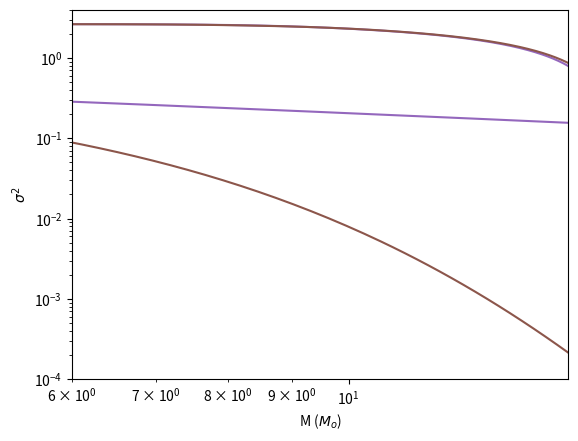

Source code (Python): (Note: this script raises an exception after producing the figure.)
# -*- coding: utf-8 -*-
"""
Created on Wed May  20 09:34:11 2024

[redacted]
"""
#The following code allows fitting the Halo Mass Function with simulations, here, Bose et.al (2016),
#using several filters, besides the canonic k-sharp filter and the smooth-k filter from Leo et.al (2018),
#a new filter, smooth Double Box is proposed, defined using a k-sharp filter smoothed for big k (small masses).

#Although the final selected filter is the smooth Double Box, a filter composed of two k-sharp the Double Box and a similar filter composed of four boxes has also been programmed 
#just to see the trend of the filter which seem to be prety similar to the Double Box proposed

#An important element is the fitting parameter al which normalizes the power spectrum acording to simulations. 

#Another relevant detail is that for Sheth and Tormen (ST) mass fraction, the value q=0.707 has been taken
#from Leo et. al (2018) and Bose et. al (2016) differing from the value q=1 proposed by Sheth and Tormen (2002).
#%%
import numpy as np
import matplotlib.pyplot as plt
import scipy 
from scipy import integrate
from scipy.optimize import curve_fit
from scipy.interpolate import CubicSpline

#%%
#Univers parameters
omm=0.272 #omega matter
omb=0.046 #omega baryon
h0=70.4 # Hubble constant
zobs=0 #redshift d'observacio
gcos=4.499450941e-15   # G, in Mpc^3/Gyr^2/M_o
gyr=9.778131302e2  #Gyr, in (km/s/Mpc)^{-1}
ih0=gyr/h0   # H_0^{-1} in Gyr
h_z=np.sqrt(h0**2*(omm*(1+zobs)**3+(1-omm))) #constant de hubble per una certa z
ih_z=gyr/h_z 
rhoc=1/(2*np.pi*gcos*ih_z**2) #densitat crítica
rho0=9.9e-27*(3.0857e22)**3/(2e30) #densitat mitjana
#deltac=(rhoc-rho0)/rho0 #perturbació referent a la densitat crítica de colapse
deltac=1.6865 #de moment considero aquest valor de deltac
omWDM=omm-omb
mWDM=3.3
#%%
#CDM spectrum (including tranfer function)
hreal=h0/100
tn=-0.034
n_s=1+tn
gam=omm*hreal*np.exp(-omb-np.sqrt(hreal/0.5)*omb/omm)

def PSlin(x,al):  
    x=x
    q=x/(hreal*gam)
    q234=2.34*q
    if (q234 < 1e-6):
        CDM_cos=x**(1+tn)*(1-0.5*q234)**2/np.sqrt(1+q*(3.89+q*(259.21+q*(162.771336+q*2027.16958081))))
        #print(CDM_cos)
    else:
        CDM_cos=x**(1+tn)*(np.log(1+q234)/q234)**2/np.sqrt(1+q*(3.89+q*(259.21+q*(162.771336+q*2027.16958081))))
        #print(CDM_cos)
    return CDM_cos*al

#%%
#CDM power spectrum (PS) using an array as input
def PSl(k,al):   
    PE=np.zeros(k.size)
    for i in range(0,k.size,1):
        PE[i]=PSlin(k[i],al)
    return PE

#%%
#Delta (no units PS) for CDM
def Delta(k,al):
    D=np.zeros(k.size)
    for i in range(1,k.size,1):
        D[i]=k[i]**3*PSlin(k[i],al)/(2*np.pi**2)
    return D

#Delta (no units PS) for WDM
def DeltaW(k,al):
    D=np.zeros(k.size)
    #matriu de transefrència Matteo Leo thermal WDM
    alpha=0.049*(omWDM/0.25)**(0.11)*(hreal/0.7)**(1.22)*(mWDM)**(-1.11)/hreal
    beta=2*1.12
    gamma=-5/1.12
    
    for i in range(1,k.size,1):
        D[i]=k[i]**3*PSlin(k[i],al)*(1+(alpha*k[i])**beta)**(2*gamma)/(2*np.pi**2)
    return D

link3=np.logspace(-3,3,1000)
plt.plot(np.log10(link3),np.log10(Delta(link3*hreal,1.3e7)))
plt.plot(np.log10(link3),np.log10(DeltaW(link3*hreal,1.3e7)))

plt.xlim([0,2.5])
plt.ylim([(-4),(2)])

plt.xlabel('k ($h/Mpc$)')
plt.ylabel('$\Delta^2$')

#%%
#CDM variance using k-sharp filter
def sigma2linCDM(y,al):
    sigmaquadrat=integrate.quad(lambda x: PSlin(x,al)*x**2/(2*np.pi**2),1e-6,y)
    return sigmaquadrat[0]   
#%%
#WDM variance using k-sharp filter
def sigma2linW(y,mWDM,al):
    #PS WDM
    omWDM=omm-omb
    #WDM transference matrix Viel et. al (2005)
    alpha=0.049*(omWDM/0.25)**(0.11)*(hreal/0.7)**(1.22)*(mWDM)**(-1.11)/hreal
    betar=2*1.12
    gamma=-5/1.12

    sigmaquadrat=integrate.quad(lambda x: PSlin(x,al)*x**2*(1+(alpha*x)**betar)**(2*gamma)/(2*np.pi**2),1e-8,y)
    return sigmaquadrat[0]  
#%%
#variance plot for CDM and WDM
lk=np.logspace(-4,3,1000)
lm=4*np.pi*(2.5/lk)**3/3*rho0*omm
lr=1/lk

lsig2CDM=np.zeros(lk.size)
lsig2WDM=np.zeros(lk.size)

for i in range(0,lk.size):
    lsig2CDM[i]=sigma2linCDM(lk[i],1.3e7)
    lsig2WDM[i]=sigma2linW(lk[i],3.3,1.3e7)
    
plt.plot(lm,np.sqrt(lsig2CDM))
plt.plot(lm,np.sqrt(lsig2WDM))

plt.xlabel('M ($M_o$)')
plt.ylabel('$\sigma ^2$')
plt.xlim([10**6,10**15])
plt.ylim([0,9])
plt.xscale('log')
#%%
#variance derivative
liniay=np.logspace(-3,1.6988,num=1000)
h=0.0001

#CDM
def dersig2CDM(k,al):
    deriv=np.zeros(k.size)   
    for l in range(1,k.size,1):
        deriv[l]=PSlin(k[l], al)*k[l]**2/(2*np.pi**2)
    return deriv

#WDM
def dersig2W(k,mWDM,al):
    deriv=np.zeros(k.size)
    omWDM=omm-omb
    #matriu de transefrència Matteo Leo thermal WDM
    alpha=0.049*(omWDM/0.25)**(0.11)*(hreal/0.7)**(1.22)*(mWDM)**(-1.11)/hreal
    beta=2*1.12
    gamma=-5/1.12
    
    for l in range(1,k.size,1):
        deriv[l]=PSlin(k[l], al)*(1+(alpha*k[l])**beta)**(2*gamma)*k[l]**2/(2*np.pi**2)
    return deriv
#%%
#variance derivative plot for CDM and WDM
plt.plot(liniay,dersig2CDM(liniay,3e6))
plt.plot(liniay,dersig2W(liniay,1,3e6))

plt.xlim([0,10])
plt.ylim([0,5])
plt.xlabel('k ($h/Mpc$)')
plt.ylabel('d$\sigma ^2$/d$k$')
#%%
#HMF for CDM
def FCDM(logmh,al):
    #mass and variance derivative
    M=10**logmh/hreal
    k=(4*np.pi*rho0*omm/(3*M))**(1/3)*c
    dsig2=dersig2CDM(k,al)

    Fm=np.zeros(k.size)
    for l in range(1,k.size,1):
        sig2=sigma2linCDM(k[l],al)
        
        #mass fraction Sheth and Tormen (2002)
        nu=deltac**2/sig2
        A=0.3222
        p=0.3
        q=0.707 
        fracc=A*np.sqrt(2*q*nu/(np.pi))*(1+(q*nu)**(-p))*np.exp(-q*nu/2)
        
        Fm[l]=k[l]*rho0*omm*fracc*dsig2[l]/(6*M[l]*sig2*hreal**3)
    return Fm

#%%
#HMF for WDM
def FW(logmh,al,c,mWDM):
    #mass and variance derivative
    M=10**logmh/hreal
    k=(4*np.pi*rho0*omm/(3*M))**(1/3)*c
    dsig2=dersig2W(k,mWDM,al)

    Fm=np.zeros(k.size)
    for l in range(1,k.size,1):
        sig2=sigma2linW(k[l],mWDM,al)
        
        #mass fraction Sheth and Tormen (2002)
        nu=deltac**2/sig2
        A=0.3222
        p=0.3
        q=0.707 
        fracc=A*np.sqrt(2*q*nu/(np.pi))*(1+(q*nu)**(-p))*np.exp(-q*nu/2)
        
        #print(k,rho0,fracc,I[0],M,sig2)
        #funcio de massa
        Fm[l]=k[l]*rho0*omm*fracc*dsig2[l]/(6*M[l]*sig2*hreal**3)
    return Fm
#%%
#simulation data from COCO, Bose et. al (2016)
#%%
#CDM HMF points 
logmCDM_COCO=np.array([7.455,8.024,8.46,8.825,9.233,9.683,10.076,10.456,10.849,11.229,11.608,11.995])
logHMFCDM_COCO=np.array([1.25,0.768,0.379,0.045,-0.317,-0.759,-1.107,-1.429,-1.75,-2.112,-2.46,-2.795])

#3.3keV WDM HMF points
logm33keV=np.array([7.012,7.237,7.392,7.771,8.151,8.53,8.924,9.317,9.697,10.076,10.456,10.849,11.229,11.608,11.995])
logHMF33keV=np.array([-0.933,-0.397,-0.143,0.045,0.004,-0.089,-0.263,-0.518,-0.799,-1.121,-1.429,-1.75,-2.112,-2.46,-2.795])


plt.plot(10**logmCDM_COCO,10**logHMFCDM_COCO,'o')
plt.plot(10**logm33keV,10**logHMF33keV,'o')

plt.xlim([10**6,10**13])
plt.ylim([10**(-4),100])


plt.xscale('log')
plt.yscale('log')

plt.xlabel('M ($M_o/h$)')
plt.ylabel('$dn/d log M$ [$h^3Mpc^{-3}$]')
#%%
#fitted HMF for the CDM simualtion Bose et.al (2016)
#parameters from Bose et. al (2016)
mWDM=3.3 
c=2.5
al=2.5e8
m=1

logarmh=np.linspace(5.5,15,1000)
plt.plot(10**logarmh,FCDM(logarmh, al))
plt.plot(10**logarmh,FW(logarmh, al, c,mWDM))

plt.plot(10**logmCDM_COCO,10**logHMFCDM_COCO,'o')
plt.plot(10**logm33keV,10**logHMF33keV,'o')

plt.xlim([10**6,10**13])
plt.ylim([10**(-4),100])


plt.xscale('log')
plt.yscale('log')

plt.xlabel('M ($M_o/h$)')
plt.ylabel('$dn/d log M$ [$h^3Mpc^{-3}$]')

#%%~~~~~~~~~~~~~~~~~~~~~~~~~~~~~~~~~~~~~~~~~~~~~~~~~~~~~~~~~~~~~~~~~~~~~~~~~~~~~~~~~~~~~~~~~~~~~~~~~~~~~~~~~~~~~~~~~~~~~~~~~~~~~~~~~~~~~~~~~~
#%~~~~~~~~~~~~~~~~~~~~~~~~~~~~~~~~~~~~~~~~~~~~~~~~~~~~~~~~~~~~~~~~~~~~~~~~~~~~~~~~~~~~~~~~~~~~~~~~~~~~~~~~~~~~~~~~~~~~~~~~~~~~~~~~~~~~~~~~~~
#%~~~~~~~~~~~~~~~~~~~~~~~~~~~~~~~~~~~~~~~~~~~~~~~~~~~~~~~~~~~~~~~~~~~~~~~~~~~~~~~~~~~~~~~~~~~~~~~~~~~~~~~~~~~~~~~~~~~~~~~~~~~~~~~~~~~~~~~~~~
#variance, variance derivative and HMF using several filters: smooth-k, double box and four boxes
#%%
#smooth-k filter from Leo et.al (2018)
def smooth(k,kc,beta):
    R=1/kc
    filtre=(1+(k*R)**beta)**(-1)
    return filtre

#%%
#smooth-k filtered variance
def sigma2s(y,beta):
    #WDM transefr matrix from Viel et. al (2005)
    alpha=0.049*(omWDM/0.25)**(0.11)*(hreal/0.7)**(1.22)*(mWDM)**(-1.11)/hreal
    bbeta=2*1.12
    gamma=-5/1.12
    
    
    sigmaquadrat=integrate.quad(lambda x: smooth(x,y,beta)**2*PSlin(x,al)*x**2*(1+(alpha*x)**bbeta)**(2*gamma)/(2*np.pi**2),1e-6,1000)[0]
    
    #to correct an integration error
    if sigmaquadrat<1e-5:
        sigmaquadrat=sigma2linW(y,mWDM, al)
        
    return sigmaquadrat

#%%
#variance for the double box filter
def sigma2caixes2(y,c,a1,a2):

    alpha=0.049*(omWDM/0.25)**(0.11)*(hreal/0.7)**(1.22)*(mWDM)**(-1.11)/hreal
    beta=2*1.12
    gamma=-5/1.12
    
    #to avoid complex numbers appearing when fitting
    if a1<-0.999 or a2<-0.999:
        sigmaquadrat=0
    else:
        sigmaquadrat=integrate.quad(lambda x: PSlin(x,al)*x**2*(1+(alpha*x)**beta)**(2*gamma)/(4*np.pi**2),1e-4,(1+a1)*y)[0]+integrate.quad(lambda x: PSlin(x,al)*x**2*(1+(alpha*x)**beta)**(2*gamma)/(4*np.pi**2),1e-4,(1+a2)*y)[0]
    return sigmaquadrat   

#%%
#variance for the four boxes filter
def sigma2caixes4(y,c,a1,a2,a3,a4):

    alpha=0.049*(omWDM/0.25)**(0.11)*(hreal/0.7)**(1.22)*(mWDM)**(-1.11)/hreal
    beta=2*1.12
    gamma=-5/1.12
    
    if a1<-0.999 or a2<-0.999 or a3<-0.999 or a4<-0.999:
        sigmaquadrat=0
    else:
        sigmaquadrat=integrate.quad(lambda x: PSlin(x,al)*x**2*(1+(alpha*x)**beta)**(2*gamma)/(8*np.pi**2),1e-4,(1+a1)*y)[0]+integrate.quad(lambda x: PSlin(x,al)*x**2*(1+(alpha*x)**beta)**(2*gamma)/(8*np.pi**2),1e-4,(1+a2)*y)[0]+integrate.quad(lambda x: PSlin(x,al)*x**2*(1+(alpha*x)**beta)**(2*gamma)/(8*np.pi**2),1e-4,(1+a3)*y)[0]+integrate.quad(lambda x: PSlin(x,al)*x**2*(1+(alpha*x)**beta)**(2*gamma)/(8*np.pi**2),1e-4,(1+a4)*y)[0]
    return sigmaquadrat  

#%%
#variance for the smooth Double Box filter
def sigma2caixes2s(y,beta):
    #PS WDM
    #matriu de transefrència Matteo Leo thermal WDM
    alpha=0.049*(omWDM/0.25)**(0.11)*(hreal/0.7)**(1.22)*(mWDM)**(-1.11)/hreal
    bbeta=2*1.12
    gamma=-5/1.12
        
    sigmaquadrat=integrate.quad(lambda x: PSlin(x,al)*x**2*(1+(alpha*x)**bbeta)**(2*gamma)/(2*np.pi**2),1e-4,2**(1/beta)*y)[0]+integrate.quad(lambda x: (y/x)**(2*beta)*PSlin(x,al)*x**2*(1+(alpha*x)**bbeta)**(2*gamma)/(4*np.pi**2),2**(1/beta)*y,np.infty)[0]
    return sigmaquadrat   

#%%
def sigma2saprox(y,beta):
    #WDM transefr matrix from Viel et. al (2005)
    alpha=0.049*(omWDM/0.25)**(0.11)*(hreal/0.7)**(1.22)*(mWDM)**(-1.11)/hreal
    bbeta=2*1.12
    gamma=-5/1.12
    
    
    sigmaquadrat=integrate.quad(lambda x: (1-(x/y)**beta)**(2)*PSlin(x,al)*x**2*(1+(alpha*x)**bbeta)**(2*gamma)/(2*np.pi**2),1e-6,y)[0]+integrate.quad(lambda x: (y/x)**(2*beta)*PSlin(x,al)*x**2*(1+(alpha*x)**bbeta)**(2*gamma)/(2*np.pi**2),y,1000)[0]
    
    #to correct an integration error
    if sigmaquadrat<1e-5:
        sigmaquadrat=sigma2linW(y,mWDM, al)
        
    return sigmaquadrat
#%%
#variance plots using several filters

lk=np.logspace(-5,5,1000)
lm=4*np.pi*(c/lk)**3/3*rho0*omm
lr=1/lk

lsig2CDM=np.zeros(lk.size)
lsig2WDM=np.zeros(lk.size)
lsig2WDMs=np.zeros(lk.size)
lsig2WDMsaprox=np.zeros(lk.size)
lsig2WDMc2=np.zeros(lk.size)
lsig2WDMc2s=np.zeros(lk.size)

for i in range(0,lk.size):
    #lsig2CDM[i]=sigma2linCDM(lk[i],al)
    #lsig2WDM[i]=sigma2linW(lk[i],mWDM,al)#*(1-(-15+6)/(-15+3-2*6)/2)*2**((-15+3)/6)
    lsig2WDMs[i]=sigma2s(lk[i],2)
    #lsig2WDMc2[i]=sigma2caixes2(lk[i],c,-0.19,0.48)
    #lsig2WDMc2s[i]=sigma2caixes2s(lk[i],1000)
    lsig2WDMsaprox[i]=sigma2saprox(lk[i],2)
plt.plot(np.log10(lm),np.log10(lsig2CDM))
plt.plot(np.log10(lm),np.log10(lsig2WDM))
plt.plot(np.log10(lm),np.log10(lsig2WDMs))
plt.plot(np.log10(lm),np.log10(lsig2WDMsaprox))
#plt.plot(np.log10(lm),np.log10(lsig2WDMc2))
plt.plot(np.log10(lm),np.log10(lsig2WDMc2s))

plt.xlabel('M ($M_o$)')
plt.ylabel('$\sigma ^2$')

plt.xlim([6,15])
plt.ylim([-1,4])

#%%
#variance derivative for the studied filters apart of k-sharp
liniay=np.logspace(-4,2,num=1000)
h=0.0001

def dersig2s(k,h,beta):
    deriv=np.zeros(k.size)
    for l in range(1,k.size,1):
        deriv[l]=(sigma2s(k[l]+h,beta)-sigma2s(k[l]-h,beta))/(2*h)
    return deriv

def dersig2c2(k,c,a1,a2):
    params=np.array([a1,a2])
    deriv=np.zeros(k.size)
    
    alpha=0.049*(omWDM/0.25)**(0.11)*(hreal/0.7)**(1.22)*(mWDM)**(-1.11)/hreal
    beta=2*1.12
    gamma=-5/1.12
       
    for l in range(0,k.size,1):
        for i in range(0,params.size,1):
            deriv[l]=deriv[l]+PSlin(k[l]*(1+params[i]), al)*(1+(alpha*k[l]*(1+params[i]))**beta)**(2*gamma)*(k[l]*(1+params[i]))**2/(2*params.size*np.pi**2) #+PSlin(k[l]*(1+a2), al, m)*(1+(alpha*(k[l]*(1+a2)))**beta)**(2*gamma)*(k[l]*(1+a2))**2/(4*np.pi**2)
    return deriv

def dersig2c4(k,c,a1,a2,a3,a4):
    params=np.array([a1,a2,a3,a4])
    deriv=np.zeros(k.size)
    
    #matriu de transefrència Matteo Leo thermal WDM
    alpha=0.049*(omWDM/0.25)**(0.11)*(hreal/0.7)**(1.22)*(mWDM)**(-1.11)/hreal
    beta=2*1.12
    gamma=-5/1.12
        
    for l in range(0,k.size,1):
        for i in range(0,params.size,1):
            deriv[l]=deriv[l]+PSlin(k[l]*(1+params[i]), al)*(1+(alpha*k[l]*(1+params[i]))**beta)**(2*gamma)*(k[l]*(1+params[i]))**2/(2*params.size*np.pi**2) #+PSlin(k[l]*(1+a2), al, m)*(1+(alpha*(k[l]*(1+a2)))**beta)**(2*gamma)*(k[l]*(1+a2))**2/(4*np.pi**2)
    return deriv

def dersig2c2s(k,h,beta):
    deriv=np.zeros(k.size)
    for l in range(1,k.size,1):
        deriv[l]=(sigma2caixes2s(k[l]+h,beta)-sigma2caixes2s(k[l]-h,beta))/(2*h)
    return deriv
#%%
#variance derivative plot for CDM and WDM k-sharp and smooth-k and Double Box
plt.plot(liniay,dersig2CDM(liniay,al))
plt.plot(liniay,dersig2W(liniay,mWDM,al))
plt.plot(liniay,dersig2s(liniay,h,2))
plt.plot(liniay,dersig2c2(liniay,c,0,0))
plt.plot(liniay,dersig2c2s(liniay,h,1000))

plt.xlabel('k ($h/Mpc$)')
plt.ylabel('d$\sigma ^2$/d$k$')

plt.xlim([0,40])
plt.ylim([0,80])
#%%
#The following cells are the fitting functions for different filters
#%%
#interpolation using cubic spline to have a greater set of points to work which fit with simulations
def logHMF33COCO(logm):
    logHMF=np.zeros(logm.size)
    for i in range(1,logm.size,1):
        cs=CubicSpline(logm33keV,logHMF33keV)
        logHMF[i]=cs(logm[i])
    return logHMF

logmlinia=np.linspace(7,12,1000)
plt.plot(10**logmlinia,10**logHMF33COCO(logmlinia))
plt.plot(10**logmCDM_COCO,10**logHMFCDM_COCO,'o')
plt.plot(10**logm33keV,10**logHMF33keV,'o')
plt.xlim([10**7,10**12])
plt.ylim([10**(-4),100])

plt.xscale('log')
plt.yscale('log')
plt.xlabel('M ($M_o/h$)')
plt.ylabel('$dn/d log M$ [$h^3Mpc^{-3}$]')
#%%
#HMF function for a smooth-k filter
def FWs(logmh,c,beta):
    #mass, wavenumber and variance derivative
    M=10**logmh/hreal
    k=(4*np.pi*rho0*omm/(3*M))**(1/3)*c
    dsig2=dersig2s(k,0.0001,beta)

    Fm=np.zeros(k.size)
    for l in range(1,k.size,1):
        sig2=sigma2s(k[l],beta)
        
        #mass fraction from Viel  et. al (2005)
        nu=deltac**2/sig2
        A=0.3222
        p=0.3
        q=0.707 
        fracc=A*np.sqrt(2*q*nu/(np.pi))*(1+(q*nu)**(-p))*np.exp(-q*nu/2)
        
        #HMF
        Fm[l]=k[l]*rho0*omm*fracc*dsig2[l]/(6*M[l]*sig2*hreal**3)
    return Fm
#%%
#fitting code for the smooth-k filter
ff=10**logHMF33keV

x_data=logm33keV
y_data=ff

popt, pcovariance = curve_fit(FWs, x_data, y_data, p0=[2.5,5])

plt.plot(logm33keV,logHMF33keV,'o')

logarm=np.linspace(6,13,1000)
plt.plot(logarm,np.log10(FWs(logarm, popt[0], popt[1])))

#quan es fa l'ajust per als paràmetres de localització, cal guardar-los per tal que no s'acumulin en els ajustos posteriors 
cs=popt[0]
betas=popt[1]

plt.xlabel('M ($M_o/h$)')
plt.ylabel('$dn/d log M$ [$h^3Mpc^{-3}$]')

#%%
#HMF for fitting Double Box filter
def FWc2(logmh,a1,a2,c):
    #mass, wavenumber and variance derivative
    M=10**logmh/hreal
    k=(4*np.pi*rho0*omm/(3*M))**(1/3)*(c)
    dsig2=dersig2c2(k, c, a1, a2)

    Fm=np.zeros(k.size)
    for l in range(1,k.size,1):
        sig2=sigma2caixes2(k[l], c, a1, a2)
        if sig2 <1e-8:
            fracc=0
        else:
            #mass fraction from Viel  et. al (2005)
            nu=deltac**2/sig2
            A=0.3222
            p=0.3
            q=0.707 
            fracc=A*np.sqrt(2*q*nu/(np.pi))*(1+(q*nu)**(-p))*np.exp(-q*nu/2)
        
        
        #HMF
        Fm[l]=k[l]*rho0*omm*fracc*dsig2[l]/(6*M[l]*sig2*hreal**3)
    return Fm
#%%
#fitting code for the Double Box filter
ff=10**logHMF33keV

x_data=logm33keV
y_data=ff

popt, pcovariance = curve_fit(FWc2, x_data, y_data, p0=[-0.22,0.44,2.7])

plt.plot(logm33keV,logHMF33keV,'o')

logarm=np.linspace(6,13,1000)
plt.plot(logarm,np.log10(FWc2(logarm, popt[0], popt[1], popt[2])))
#plt.plot(logarm,np.log10(FWc2(logarm, 0, 0)))
#quan es fa l'ajust per als paràmetres de localització, cal guardar-los per tal que no s'acumulin en els ajustos posteriors 
a1=popt[0]
a2=popt[1]
cc2=popt[2]
#%%
#HMF for the four boxes filter
def FWc4(logmh,a1,a2,a3,a4,c):
    #mass, wavenumber and variance derivative
    M=10**logmh/hreal
    k=(4*np.pi*rho0*omm/(3*M))**(1/3)*c
    dsig2=dersig2c4(k, c, a1, a2, a3, a4)

    Fm=np.zeros(k.size)
    for l in range(1,k.size,1):
        sig2=sigma2caixes4(k[l], c, a1, a2, a3, a4)
        
        if sig2<1e-10:
            fracc=0
        else:
            #mass fraction from Viel  et. al (2005)
            nu=deltac**2/sig2    
            A=0.3222
            p=0.3
            q=0.707 
            fracc=A*np.sqrt(2*q*nu/(np.pi))*(1+(q*nu)**(-p))*np.exp(-q*nu/2)
        
        #HMF
        Fm[l]=k[l]*rho0*omm*fracc*dsig2[l]/(6*M[l]*sig2*hreal**3)
    return Fm
#%%
#fitting code for the four boxes filter
ff=10**logHMF33keV

x_data=logm33keV
y_data=ff

popt, pcovariance = curve_fit(FWc4, x_data, y_data, p0=[0.1,0.1,0.1,-0.1,2.5])

plt.plot(logm33keV,logHMF33keV,'o')

logarm=np.linspace(6,13,1000)
plt.plot(logarm,np.log10(FWc4(logarm, popt[0], popt[1], popt[2], popt[3], popt[4])))

#saving the boxes size
b1=popt[0]
b2=popt[1]
b3=popt[2]
b4=popt[3]

cc4=popt[4]

#%%
#smooth double box filter
def FWc2s(logmh,c,beta):
    #mass, wavenumber and variance derivative
    M=10**logmh/hreal
    k=(4*np.pi*rho0*omm/(3*M))**(1/3)*c
    dsig2=dersig2c2s(k,h,beta)

    Fm=np.zeros(k.size)
    for l in range(1,k.size,1):
        sig2=sigma2caixes2s(k[l],beta)
        
       #mass fraction from Viel  et. al (2005)
        nu=deltac**2/sig2
        A=0.3222
        p=0.3
        q=0.707 #0.707 si es vol corregir Matteo Leo pg 4 ajusta com Warren
        fracc=A*np.sqrt(2*q*nu/(np.pi))*(1+(q*nu)**(-p))*np.exp(-q*nu/2)
        
        #HMF
        Fm[l]=k[l]*rho0*omm*fracc*dsig2[l]/(6*M[l]*sig2*hreal**3)
    return Fm
#%%
#fit for the smooth Double Box filter
ff=10**logHMF33keV

x_data=logm33keV
y_data=ff

popt, pcovariance = curve_fit(FWc2s, x_data, y_data, p0=[3,5])

plt.plot(logm33keV,logHMF33keV,'o')

logarm=np.linspace(6,13,1000)
plt.plot(logarm,np.log10(FWc2s(logarm, popt[0], popt[1])))

#when the fit is done the parameters c and beta are saved in
c2s=popt[0]
beta2s=popt[1]

plt.xlabel('M ($M_o/h$)')
plt.ylabel('$dn/d log M$ [$h^3Mpc^{-3}$]')
#%%
#in this cell the deviation from the interpolation of simulations is calculated for
#the five used filters
err_s=0 
err_c2=0 
err_c4=0
err_c2s=0
err_W=0

#using the function defined above to obtain a big set of interpolated poits from simulations
logmd=np.linspace(6.95,12,1000)
logHMFd=logHMF33COCO(logmd)

#initialyzing the arrays for the deviation
lerr_s=np.zeros(logmd.size)
lerr_c2=np.zeros(logmd.size)
lerr_c4=np.zeros(logmd.size)
lerr_W=np.zeros(logmd.size)
lerr_c2s=np.zeros(logmd.size)

#accumulated deviation
lacum_W=np.zeros(logmd.size)
lacum_s=np.zeros(logmd.size)
lacum_c2s=np.zeros(logmd.size)

#generatinng the HMF arrays for each filter
FWsl=FWs(logmd, cs, betas)
FWc2l=FWc2(logmd, a1, a2, cc2)
FWc4l=FWc4(logmd, b1,b2,b3,b4,cc4)
FWl=FW(logmd,al,c,mWDM)
FWc2sl=FWc2s(logmd, c2s, beta2s)

#sum of each point deviation
for i in range(1,logmd.size,1):
    err_W=err_W+((10**logHMFd[i]-FWl[i])/(10**logHMFd[i]))**2
    err_s=err_s+((10**logHMFd[i]-FWsl[i])/(10**logHMFd[i]))**2
    err_c2=err_c2+((10**logHMFd[i]-FWc2l[i])/(10**logHMFd[i]))**2
    err_c4=err_c4+((10**logHMFd[i]-FWc4l[i])/(10**logHMFd[i]))**2
    err_c2s=err_c2s+((10**logHMFd[i]-FWc2sl[i])/(10**logHMFd[i]))**2
    
    lerr_s[i]=((10**logHMFd[i]-FWsl[i])/(10**logHMFd[i]))**2
    lerr_c2[i]=((10**logHMFd[i]-FWc2l[i])/(10**logHMFd[i]))**2
    lerr_c4[i]=((10**logHMFd[i]-FWc4l[i])/(10**logHMFd[i]))**2
    lerr_W[i]=((10**logHMFd[i]-FWl[i])/(10**logHMFd[i]))**2
    lerr_c2s[i]=((10**logHMFd[i]-FWc2sl[i])/(10**logHMFd[i]))**2
    
    lacum_W[i]=err_W
    lacum_s[i]=err_s
    lacum_c2s[i]=err_c2s
    
print(err_W,err_s,err_c2,err_c4,err_c2s)    

#%%
#HMF (Halo Mass Function plot) for different filters
logmd2=np.linspace(6.95,12,30)
logHMFd2=logHMF33COCO(logmd2)

#plot dels diferents filtres
plt.plot(10**logmd2,10**logHMFd2,'o',color='violet')
plt.plot(10**logmd,FWs(logmd, cs, betas))
#plt.plot(10**logmd,FWc2(logmd, a1, a2, cc2))
plt.plot(10**logmd,FW(logmd,al,c,mWDM))
#plt.plot(10**logmd,FWc4(logmd, b1,b2,b3,b4, cc4))
plt.plot(10**logmd,FWc2s(logmd, c2s, beta2s))
plt.xlim([10**7,10**12])
plt.ylim([10**(-4),2])

plt.xscale('log')
plt.yscale('log')

plt.xlabel('M ($M_o/h$)')
plt.ylabel('$dn/d log M$ [$h^3Mpc^{-3}$]')
#%%
#the following two cells are a combined figure for the deviation and the values of HMF
import matplotlib.pyplot as plt
import numpy as np
from matplotlib import gridspec

# Simple data to display in various forms
x = np.linspace(0, 2 * np.pi, 400)
y = np.sin(x ** 2)

fig = plt.figure()
# set height ratios for subplots
gs = gridspec.GridSpec(2, 1, height_ratios=[2, 1]) 

# the first subplot
ax0 = plt.subplot(gs[0])
ax0.set_ylabel('$dn/d log M$ [$h^3Mpc^{-3}$]')
# log scale for axis Y of the first subplot
ax0.set_xscale("log")
ax0.set_yscale("log")

line0, = ax0.plot(10**logmd2, 10**logHMFd2,'x', color='orangered')
line1, = ax0.plot(10**logmd,FWs(logmd, cs, betas),color='green')
line2, = ax0.plot(10**logmd,FWc2s(logmd, c2s, beta2s), color='darkviolet')
#line3, = ax0.plot(10**logmd,FW(logmd,al,c,mWDM), color='royalblue')

plt.xlim([10**7,10**12])
plt.ylim([8*10**(-4),2])

# the second subplot
# shared axis X
ax1 = plt.subplot(gs[1], sharex = ax0)
ax1.set_ylabel('$\Delta^2$')
line4, = ax1.plot(10**logmd, lerr_s, color='green')#, linestyle='--')
line5, = ax1.plot(10**logmd, lerr_c2s, color='darkviolet')#, linestyle='--')
line6, = ax1.plot(10**logmd, np.zeros(logmd.size), color='orangered', linestyle='--')
#line7, = ax1.plot(10**logmd, lerr_W, color='royalblue')
plt.setp(ax0.get_xticklabels(), visible=False)
# remove last tick label for the second subplot
yticks = ax1.yaxis.get_major_ticks()
yticks[-1].label1.set_visible(False)

plt.ylim([-0.5,4])
# put legend on first subplot
ax0.legend((line0, line1, line2, line3, line4, line5), ('COCO', 'Smooth-k','Smooth Double Box'), loc='upper right')

fig.text(0.5, 0.04, '$M$ [$h^{-1}M_o$]', ha='center')
#fig.text(0.04, 0.5, '$dn/d log M$ [$h^3Mpc^{-3}$]', va='center', rotation='vertical')
# remove vertical gap between subplots
plt.subplots_adjust(hspace=.0)
plt.show()

#%%
#this cell includes the k-sharp filtered HMF as a difference from the previous cell
import matplotlib.pyplot as plt
import numpy as np
from matplotlib import gridspec

# Simple data to display in various forms
x = np.linspace(0, 2 * np.pi, 400)
y = np.sin(x ** 2)

fig = plt.figure()
# set height ratios for subplots
gs = gridspec.GridSpec(2, 1, height_ratios=[2, 1]) 

# the first subplot
ax0 = plt.subplot(gs[0])
ax0.set_ylabel('$dn/d log M$ [$h^3Mpc^{-3}$]')
# log scale for axis Y of the first subplot
ax0.set_xscale("log")
#ax0.set_yscale("log")

line0, = ax0.plot(10**logmd2, 10**logHMFd2,'x', color='orangered')
line1, = ax0.plot(10**logmd,FWs(logmd, cs, betas),color='green')
line2, = ax0.plot(10**logmd,FWc2s(logmd, c2s, beta2s), color='darkviolet')
line3, = ax0.plot(10**logmd,FW(logmd,al,c,mWDM), color='royalblue')

plt.xlim([10**7,10**12])
plt.ylim([10**(-4),2])

# the second subplot
# shared axis X
ax1 = plt.subplot(gs[1], sharex = ax0)
ax1.set_ylabel('$\sum \Delta^2$')
line4, = ax1.plot(10**logmd, lacum_s, color='green')#, linestyle='--')
line5, = ax1.plot(10**logmd, lacum_c2s, color='darkviolet')#, linestyle='--')
line6, = ax1.plot(10**logmd, np.zeros(logmd.size), color='orangered', linestyle='--')
line7, = ax1.plot(10**logmd, lacum_W, color='royalblue')#, linestyle='--')
plt.setp(ax0.get_xticklabels(), visible=False)
# remove last tick label for the second subplot
yticks = ax1.yaxis.get_major_ticks()
yticks[-1].label1.set_visible(False)

# put legend on first subplot
ax0.legend((line0, line1, line2, line3, line4, line5), ('COCO', 'Smooth-k','Double box', 'K-sharp'), loc='upper right')

fig.text(0.5, 0.04, '$M$ [$h^{-1}M_o$]', ha='center')
#fig.text(0.04, 0.5, '$dn/d log M$ [$h^3Mpc^{-3}$]', va='center', rotation='vertical')
# remove vertical gap between subplots
plt.subplots_adjust(hspace=.0)
plt.show()
#%%
#the three studied filters with different parameters in addition to the top-hat filter
linkR=np.logspace(-2,2,5000)
linkRfall=np.linspace(2**(1/beta2s),100,10000)
linkRbox=np.linspace(0,2**(1/beta2s)-1e-6,10000)
zeros=np.zeros(10000)

linkRtotal=np.concatenate((zeros,1/linkRfall))
linkRtotal2=np.concatenate((1/linkRbox,1/linkRfall))

plt.plot(np.log10(linkR*cs),(1+(linkR)**betas)**(-1))
plt.plot(np.log10(1/linkRtotal2*c2s),(1+(1/linkRtotal2/2**(1/beta2s))**1e10)**(-1)+0.5*(linkRtotal)**beta2s)
#plt.plot(np.log10(1/linkRtotal*c2s),(linkRtotal)**beta2s)
#plt.plot(np.log10(linkR*1),(0.25*(1+(linkR*(1-0.52))**1e5)**(-1)+0.75*(1+(linkR*(1-0.049))**1e5)**(-1)))
plt.plot(np.log10(linkR*0.75),(3*(np.sin(linkR)-linkR*np.cos(linkR)))/linkR**3)
plt.plot(np.log10(linkR*0.9),(1+(linkR)**1e5)**(-1))

plt.xlabel('$log(kcR)$')
plt.ylabel('$W(kR)$')

plt.legend(('Smooth-k ($\\beta =6.57$, $c=3.33$)','Smooth Double Box ($\\beta =3.67$, $c=2.15$)', 'Top-hat', 'K-sharp (c=0.9)'))
plt.xlim([-0.75,1.5])

#%%
#obtaining the rough values of the spectral indexs for the used CDM and WDM power spectrum
link4=np.logspace(-8,4,1000)

#transfer matrix from Viel et.al (2005)
aaalpha=0.049*(omWDM/0.25)**(0.11)*(hreal/0.7)**(1.22)*(mWDM)**(-1.11)/hreal
aabeta=2*1.12
aagamma=-5/1.12

plt.plot(link4,PSl(link4,al)) #CDM power spectrum
plt.plot(link4,PSl(link4,al)*(1+(aaalpha*link4)**aabeta)**(2*aagamma)) #WDM power spectrum
#plt.plot(link4,PSl(link4,al)*(1+(aaalpha*link4)**aabeta)**(2*aagamma)*(1+(0.02*link4)**4)**(-5))  #an additional function is added to obtain a more negative slope

#rough fits for the different regimes
plt.plot(link4,link4**(-2.8)*2.5e3) 
plt.plot(link4,link4**(0.966)*2.5e8)
plt.plot(link4,link4**(-24+0.966)*6e38)
plt.plot(link4,link4**(-12)*8e16)

plt.ylim([10**(-25),10**(10)])

plt.xlabel('k ($h/Mpc$)')
plt.ylabel('P(k) ($1/Mpc^6$)')
plt.xscale('log')
plt.yscale('log')

#%%
#trends of the variance behaviour function for slopes of small masses (spectral power for R \to 0)
linian=np.linspace(-25,-12,100)
betass=4
betasmoothk=1000
ns=-0.5 #spectral index variation
plt.plot(linian,200**ns*(linian+3)/(linian-ns+3))
plt.plot(linian,2**((linian+3)/betass)*(1-(linian+3)/(2*(linian+3-2*betass))))
plt.plot(linian,1-(linian+3)/(linian+3-2*betasmoothk)-(2*(linian+3))/(linian+3+betasmoothk)+((linian+3))/(linian+3+2*betasmoothk))

plt.xlabel('$n (spectral index)$')
plt.ylabel('$p(n)$')

plt.ylim([-1,1.5])







